Run: headless pygame with SDL's dummy video driver; simulated clock (each Clock.tick advances the game by its frame time, no real sleeping); random seed 0; keys injected as events and as key.get_pressed() state; no mouse input.
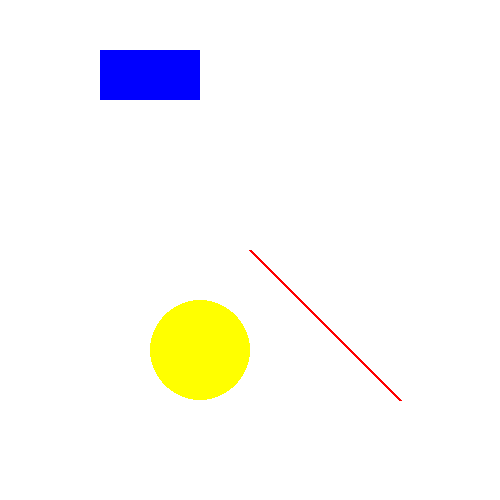
Frame 1 of 4 · flips 1–60 · no input
Frame 2 of 4 · flips 61–180 · tapped SPACE, RETURN · held RIGHT (→), D · screen unchanged from frame 1, image omitted
Frame 3 of 4 · flips 181–300 · held DOWN (↓), S · screen unchanged from frame 2, image omitted
Frame 4 of 4 · flips 301–420 · held LEFT (←), A, UP (↑), W · screen unchanged from frame 3, image omitted

The pygame program that drew these frames:

import pygame
pygame.init()

height = 500
width = 500
w = pygame.display.set_mode((width, height))
pygame.display.set_caption("Window with white BG")
white = (255,255,255)

def main():
    while True:
        w.fill(white)
        pygame.draw.rect(w,(0,0,255), (100, 50, 100, 50))
        pygame.draw.circle(w, (255,255,0),(200,350), 50)
        pygame.draw.line(w,(255,0,0),(250,250),(400,400),3)
        pygame.display.flip()

if __name__ == "__main__":
    main()
